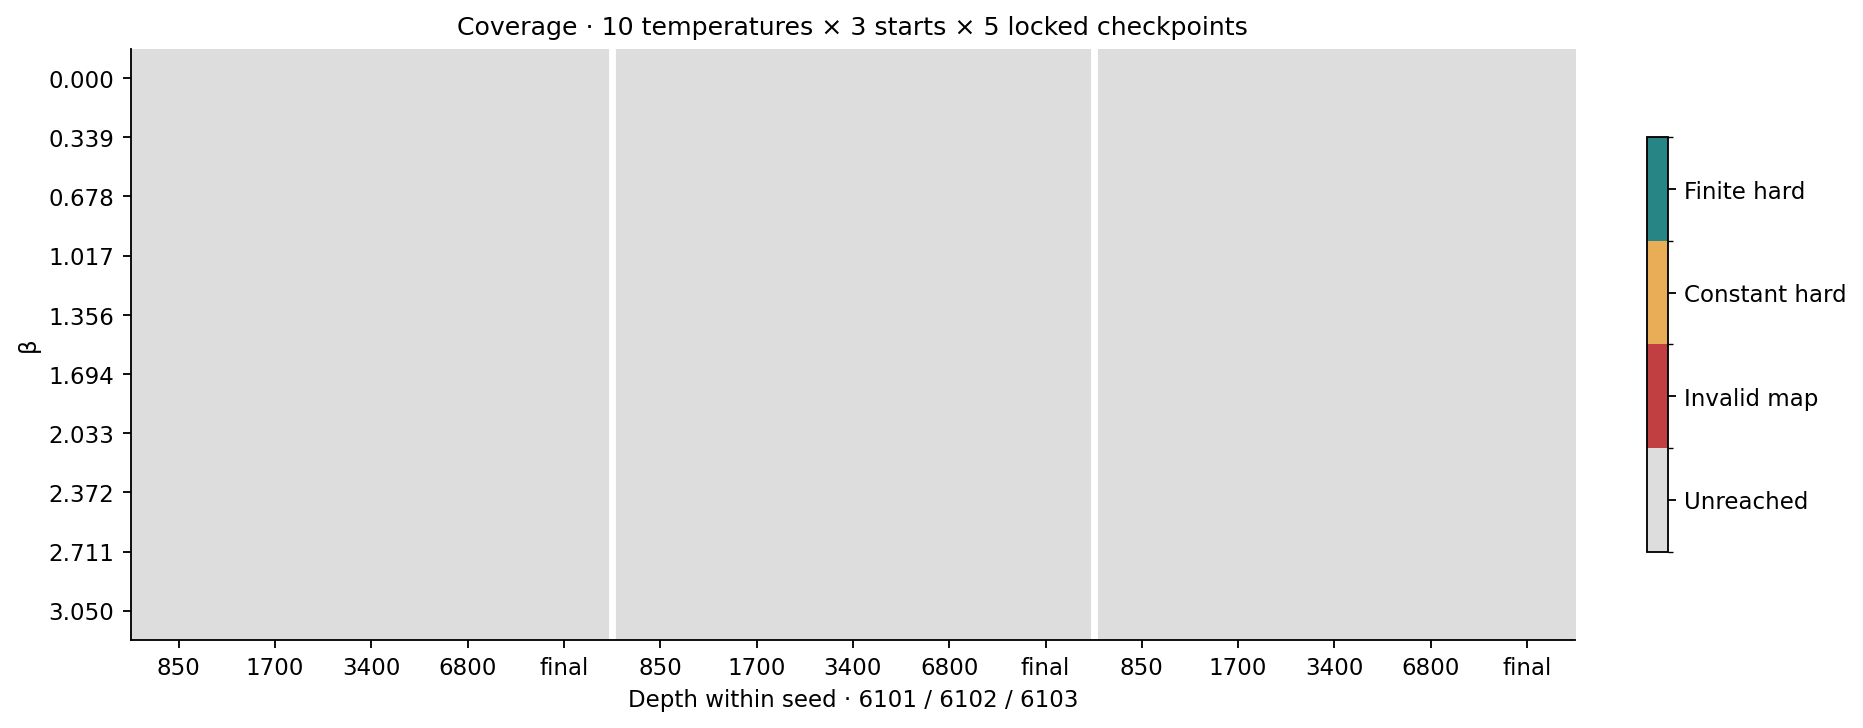

Source data for this figure (header and first rows):
index, beta, seed, depth, final, steps, train_parents, test_parents, bank_pairs, processed_pairs, status, checkpoint, critic_finite, hard_codes, eligible_exteriors_splits
0, 0.0, 6101, 850, False, 0, 8192, 8192, 131072, 0, worker_failed, unreached, , 0, fixed
0, 0.0, 6101, 1700, False, 0, 8192, 8192, 131072, 0, worker_failed, unreached, , 0, fixed
0, 0.0, 6101, 3400, False, 0, 8192, 8192, 131072, 0, worker_failed, unreached, , 0, fixed
0, 0.0, 6101, 6800, False, 0, 8192, 8192, 131072, 0, worker_failed, unreached, , 0, fixed
0, 0.0, 6101, 10257, True, 0, 8192, 8192, 131072, 0, worker_failed, unreached, , 0, fixed
0, 0.0, 6102, 850, False, 0, 8192, 8192, 131072, 0, worker_failed, unreached, , 0, fixed
0, 0.0, 6102, 1700, False, 0, 8192, 8192, 131072, 0, worker_failed, unreached, , 0, fixed
0, 0.0, 6102, 3400, False, 0, 8192, 8192, 131072, 0, worker_failed, unreached, , 0, fixed
0, 0.0, 6102, 6800, False, 0, 8192, 8192, 131072, 0, worker_failed, unreached, , 0, fixed
0, 0.0, 6102, 10257, True, 0, 8192, 8192, 131072, 0, worker_failed, unreached, , 0, fixed
0, 0.0, 6103, 850, False, 0, 8192, 8192, 131072, 0, worker_failed, unreached, , 0, fixed
0, 0.0, 6103, 1700, False, 0, 8192, 8192, 131072, 0, worker_failed, unreached, , 0, fixed
0, 0.0, 6103, 3400, False, 0, 8192, 8192, 131072, 0, worker_failed, unreached, , 0, fixed
0, 0.0, 6103, 6800, False, 0, 8192, 8192, 131072, 0, worker_failed, unreached, , 0, fixed
0, 0.0, 6103, 10257, True, 0, 8192, 8192, 131072, 0, worker_failed, unreached, , 0, fixed
1, 0.3389, 6101, 850, False, 0, 8192, 8192, 131072, 0, worker_failed, unreached, , 0, fixed
1, 0.3389, 6101, 1700, False, 0, 8192, 8192, 131072, 0, worker_failed, unreached, , 0, fixed
1, 0.3389, 6101, 3400, False, 0, 8192, 8192, 131072, 0, worker_failed, unreached, , 0, fixed
1, 0.3389, 6101, 6800, False, 0, 8192, 8192, 131072, 0, worker_failed, unreached, , 0, fixed
1, 0.3389, 6101, 10257, True, 0, 8192, 8192, 131072, 0, worker_failed, unreached, , 0, fixed
1, 0.3389, 6102, 850, False, 0, 8192, 8192, 131072, 0, worker_failed, unreached, , 0, fixed
1, 0.3389, 6102, 1700, False, 0, 8192, 8192, 131072, 0, worker_failed, unreached, , 0, fixed
1, 0.3389, 6102, 3400, False, 0, 8192, 8192, 131072, 0, worker_failed, unreached, , 0, fixed
1, 0.3389, 6102, 6800, False, 0, 8192, 8192, 131072, 0, worker_failed, unreached, , 0, fixed
1, 0.3389, 6102, 10257, True, 0, 8192, 8192, 131072, 0, worker_failed, unreached, , 0, fixed
1, 0.3389, 6103, 850, False, 0, 8192, 8192, 131072, 0, worker_failed, unreached, , 0, fixed
1, 0.3389, 6103, 1700, False, 0, 8192, 8192, 131072, 0, worker_failed, unreached, , 0, fixed
1, 0.3389, 6103, 3400, False, 0, 8192, 8192, 131072, 0, worker_failed, unreached, , 0, fixed
1, 0.3389, 6103, 6800, False, 0, 8192, 8192, 131072, 0, worker_failed, unreached, , 0, fixed
1, 0.3389, 6103, 10257, True, 0, 8192, 8192, 131072, 0, worker_failed, unreached, , 0, fixed
2, 0.6778, 6101, 850, False, 0, 8192, 8192, 131072, 0, worker_failed, unreached, , 0, fixed
2, 0.6778, 6101, 1700, False, 0, 8192, 8192, 131072, 0, worker_failed, unreached, , 0, fixed
2, 0.6778, 6101, 3400, False, 0, 8192, 8192, 131072, 0, worker_failed, unreached, , 0, fixed
2, 0.6778, 6101, 6800, False, 0, 8192, 8192, 131072, 0, worker_failed, unreached, , 0, fixed
2, 0.6778, 6101, 10257, True, 0, 8192, 8192, 131072, 0, worker_failed, unreached, , 0, fixed
2, 0.6778, 6102, 850, False, 0, 8192, 8192, 131072, 0, worker_failed, unreached, , 0, fixed
2, 0.6778, 6102, 1700, False, 0, 8192, 8192, 131072, 0, worker_failed, unreached, , 0, fixed
2, 0.6778, 6102, 3400, False, 0, 8192, 8192, 131072, 0, worker_failed, unreached, , 0, fixed
2, 0.6778, 6102, 6800, False, 0, 8192, 8192, 131072, 0, worker_failed, unreached, , 0, fixed
2, 0.6778, 6102, 10257, True, 0, 8192, 8192, 131072, 0, worker_failed, unreached, , 0, fixed
2, 0.6778, 6103, 850, False, 0, 8192, 8192, 131072, 0, worker_failed, unreached, , 0, fixed
2, 0.6778, 6103, 1700, False, 0, 8192, 8192, 131072, 0, worker_failed, unreached, , 0, fixed
2, 0.6778, 6103, 3400, False, 0, 8192, 8192, 131072, 0, worker_failed, unreached, , 0, fixed
2, 0.6778, 6103, 6800, False, 0, 8192, 8192, 131072, 0, worker_failed, unreached, , 0, fixed
2, 0.6778, 6103, 10257, True, 0, 8192, 8192, 131072, 0, worker_failed, unreached, , 0, fixed
3, 1.017, 6101, 850, False, 0, 8192, 8192, 131072, 0, worker_failed, unreached, , 0, fixed
3, 1.017, 6101, 1700, False, 0, 8192, 8192, 131072, 0, worker_failed, unreached, , 0, fixed
3, 1.017, 6101, 3400, False, 0, 8192, 8192, 131072, 0, worker_failed, unreached, , 0, fixed
3, 1.017, 6101, 6800, False, 0, 8192, 8192, 131072, 0, worker_failed, unreached, , 0, fixed
3, 1.017, 6101, 10257, True, 0, 8192, 8192, 131072, 0, worker_failed, unreached, , 0, fixed
3, 1.017, 6102, 850, False, 0, 8192, 8192, 131072, 0, worker_failed, unreached, , 0, fixed
3, 1.017, 6102, 1700, False, 0, 8192, 8192, 131072, 0, worker_failed, unreached, , 0, fixed
3, 1.017, 6102, 3400, False, 0, 8192, 8192, 131072, 0, worker_failed, unreached, , 0, fixed
3, 1.017, 6102, 6800, False, 0, 8192, 8192, 131072, 0, worker_failed, unreached, , 0, fixed
3, 1.017, 6102, 10257, True, 0, 8192, 8192, 131072, 0, worker_failed, unreached, , 0, fixed
3, 1.017, 6103, 850, False, 0, 8192, 8192, 131072, 0, worker_failed, unreached, , 0, fixed
3, 1.017, 6103, 1700, False, 0, 8192, 8192, 131072, 0, worker_failed, unreached, , 0, fixed
3, 1.017, 6103, 3400, False, 0, 8192, 8192, 131072, 0, worker_failed, unreached, , 0, fixed
3, 1.017, 6103, 6800, False, 0, 8192, 8192, 131072, 0, worker_failed, unreached, , 0, fixed
3, 1.017, 6103, 10257, True, 0, 8192, 8192, 131072, 0, worker_failed, unreached, , 0, fixed
... 90 more rows
